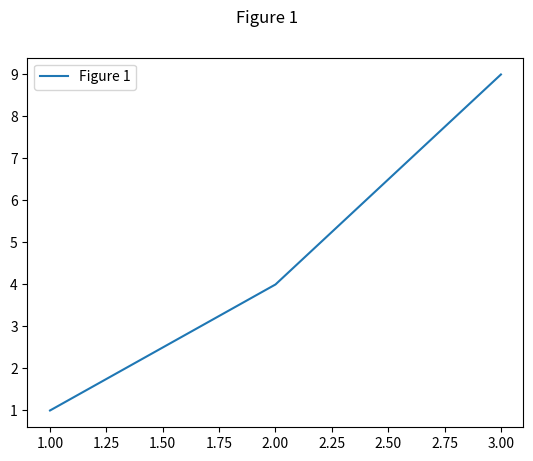
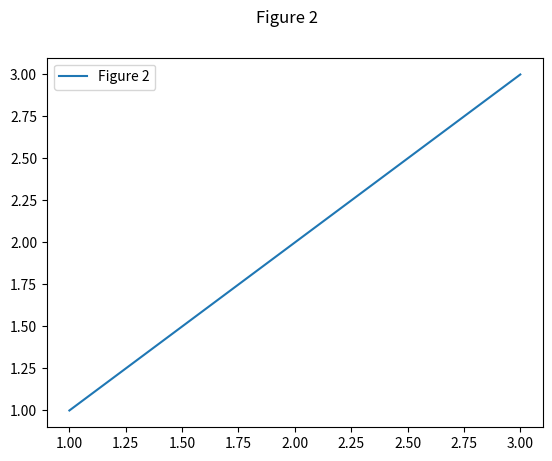
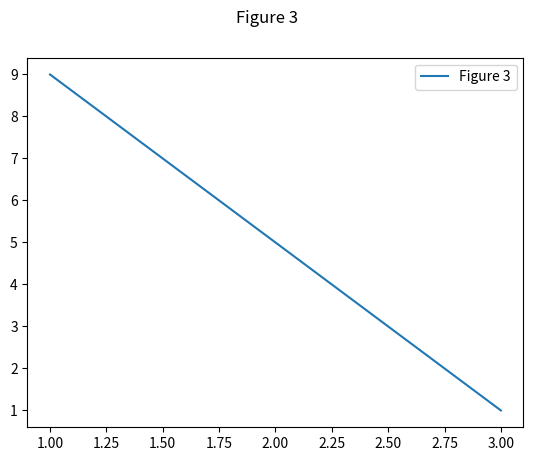

The matplotlib source for these figures, in order:
"""
Testing showing of only desired plot, untill clicked away
"""
import matplotlib.pyplot as plt

def showPlot(display_mode : str, figures : list):
    """
    Display one or more plots with the specified display mode.
    Parameters:
    :param display_mode: A string that specifies the display mode. It can be:
        - 'none': Do not display the plots.
        - 'timed': Display the plots for 3 seconds.
        - 'manual': Display the plots until manually closed.
    :param figures: A list of matplotlib figure objects to be displayed.
    """
    if display_mode == 'none':
        return


    figs_min = []
    figs_interest = []
    print(plt.get_fignums())
    for i in plt.get_fignums():
        fig = plt.figure(i)
        if not fig in figures:
            figs_min.append(fig)
            plt.close(fig)
        else:
            figs_interest.append(fig)

    if display_mode == 'timed':
        for fig in figs_interest:
            plt.figure(fig.number)
            plt.show(block=False)
            plt.pause(3)

    elif display_mode == 'manual':
        for fig in figs_interest:
            plt.figure(fig.number)
            plt.show(block=True)
    else:
        raise ValueError("Invalid display_mode. Use 'none', 'timed', or 'manual'.")


    for fig in figs_min:        #reopen closed figures
        plt.figure(fig)



    # if display_mode == 'timed':
    #     for fig in figures:
    #         fig.show()
    #     plt.pause(3)
    #     for fig in figures:
    #         plt.close(fig)
    # elif display_mode == 'manual':
    #     for fig in figures:
    #         fig.show()
    #     plt.pause(15)    #some very long time
    #     for fig in figures:
    #         plt.close(fig)


def main():
    fig1, ax1 = plt.subplots()
    ax1.plot([1, 2, 3], [1, 4, 9], label="Figure 1")
    ax1.legend()
    fig1.suptitle("Figure 1")

    fig2, ax2 = plt.subplots()
    ax2.plot([1, 2, 3], [1, 2, 3], label="Figure 2")
    ax2.legend()
    fig2.suptitle("Figure 2")

    fig3, ax3 = plt.subplots()
    ax3.plot([1, 2, 3], [9, 5, 1], label="Figure 3")
    ax3.legend()
    fig3.suptitle("Figure 3")

    print(plt.get_fignums())
    showPlot('timed', [fig2])
    print("halla")
    plt.show()

if __name__ == '__main__':
    main()
    quit()